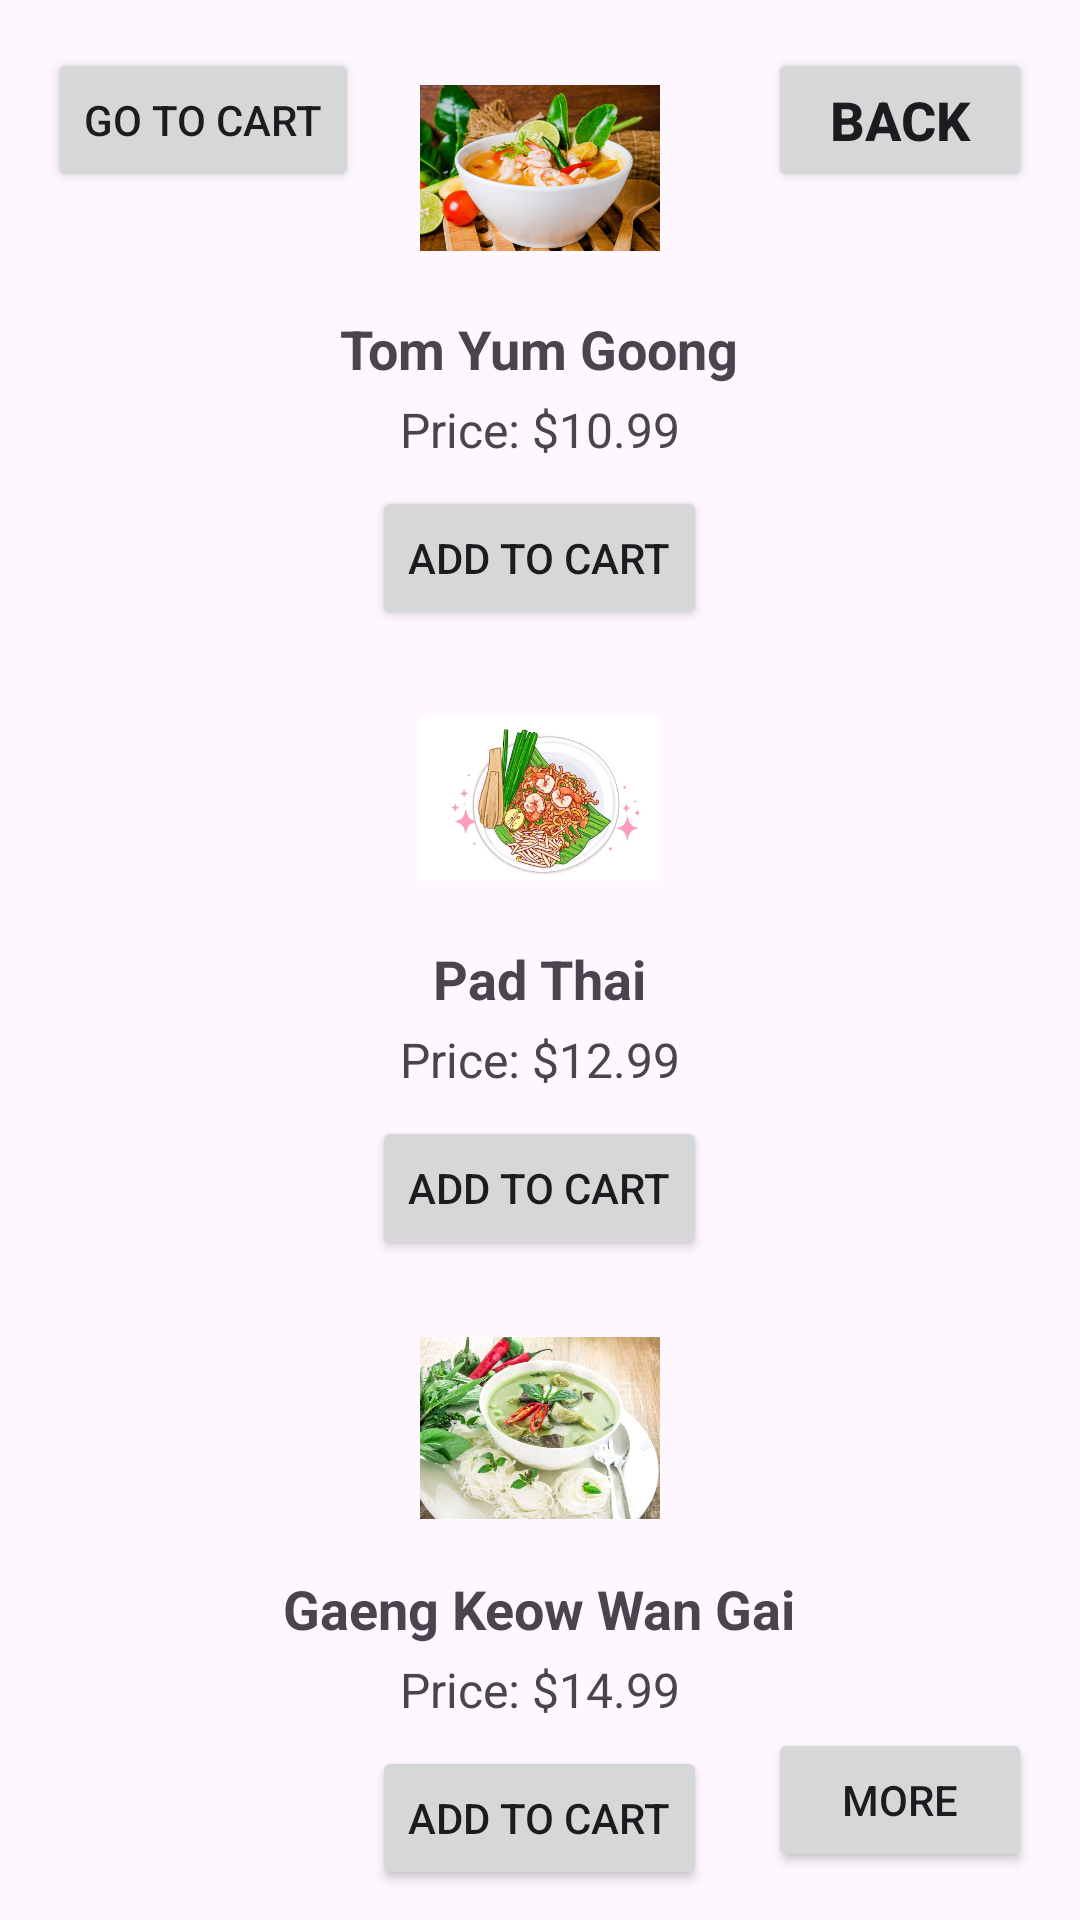

Here is an Android app screen rendered from its layout file. Give the layout XML and the strings, colors and styles it references.
<!-- AndroidManifest.xml: application theme Theme.MyFoodApplication -->
<!-- res/layout/thaiitems.xml -->
<?xml version="1.0" encoding="utf-8"?>
<RelativeLayout xmlns:android="http://schemas.android.com/apk/res/android"
    android:layout_width="match_parent"
    android:layout_height="match_parent"
    android:background="@drawable/herobg">

    
    <Button
        android:id="@+id/backButton"
        android:layout_width="wrap_content"
        android:layout_height="wrap_content"
        android:text="Back"
        android:textSize="18sp"
        android:textStyle="bold"
        android:layout_alignParentTop="true"
        android:layout_alignParentEnd="true"
        android:layout_marginTop="16dp"
        android:layout_marginEnd="16dp" />

    
    <ImageView
        android:id="@+id/itemImageView1"
        android:layout_width="80dp"
        android:layout_height="80dp"
        android:src="@drawable/tomyumgoong"
        android:layout_centerHorizontal="true"
        android:layout_marginTop="16dp" />

    <TextView
        android:id="@+id/itemNameTextView1"
        android:layout_width="wrap_content"
        android:layout_height="wrap_content"
        android:text="Tom Yum Goong"
        android:textSize="18sp"
        android:textStyle="bold"
        android:layout_below="@id/itemImageView1"
        android:layout_centerHorizontal="true"
        android:layout_marginTop="8dp" />

    <TextView
        android:id="@+id/itemPriceTextView1"
        android:layout_width="wrap_content"
        android:layout_height="wrap_content"
        android:text="Price: $10.99"
        android:textSize="16sp"
        android:layout_below="@id/itemNameTextView1"
        android:layout_centerHorizontal="true"
        android:layout_marginTop="4dp" />

    
    <Button
        android:id="@+id/addToCartButton1"
        android:layout_width="wrap_content"
        android:layout_height="wrap_content"
        android:text="Add to Cart"
        android:layout_below="@id/itemPriceTextView1"
        android:layout_centerHorizontal="true"
        android:layout_marginTop="8dp" />

    
    <ImageView
        android:id="@+id/itemImageView2"
        android:layout_width="80dp"
        android:layout_height="80dp"
        android:src="@drawable/padthai"
        android:layout_below="@id/addToCartButton1"
        android:layout_centerHorizontal="true"
        android:layout_marginTop="16dp" />

    <TextView
        android:id="@+id/itemNameTextView2"
        android:layout_width="wrap_content"
        android:layout_height="wrap_content"
        android:text="Pad Thai"
        android:textSize="18sp"
        android:textStyle="bold"
        android:layout_below="@id/itemImageView2"
        android:layout_centerHorizontal="true"
        android:layout_marginTop="8dp" />

    <TextView
        android:id="@+id/itemPriceTextView2"
        android:layout_width="wrap_content"
        android:layout_height="wrap_content"
        android:text="Price: $12.99"
        android:textSize="16sp"
        android:layout_below="@id/itemNameTextView2"
        android:layout_centerHorizontal="true"
        android:layout_marginTop="4dp" />

    
    <Button
        android:id="@+id/addToCartButton2"
        android:layout_width="wrap_content"
        android:layout_height="wrap_content"
        android:text="Add to Cart"
        android:layout_below="@id/itemPriceTextView2"
        android:layout_centerHorizontal="true"
        android:layout_marginTop="8dp" />

    
    <ImageView
        android:id="@+id/itemImageView3"
        android:layout_width="80dp"
        android:layout_height="80dp"
        android:src="@drawable/gaengkeowwangai"
        android:layout_below="@id/addToCartButton2"
        android:layout_centerHorizontal="true"
        android:layout_marginTop="16dp" />

    <TextView
        android:id="@+id/itemNameTextView3"
        android:layout_width="wrap_content"
        android:layout_height="wrap_content"
        android:text="Gaeng Keow Wan Gai"
        android:textSize="18sp"
        android:textStyle="bold"
        android:layout_below="@id/itemImageView3"
        android:layout_centerHorizontal="true"
        android:layout_marginTop="8dp" />

    <TextView
        android:id="@+id/itemPriceTextView3"
        android:layout_width="wrap_content"
        android:layout_height="wrap_content"
        android:text="Price: $14.99"
        android:textSize="16sp"
        android:layout_below="@id/itemNameTextView3"
        android:layout_centerHorizontal="true"
        android:layout_marginTop="4dp" />

    

    <Button
        android:id="@+id/addToCartButton3"
        android:layout_width="wrap_content"
        android:layout_height="wrap_content"
        android:text="Add to Cart"
        android:layout_below="@id/itemPriceTextView3"
        android:layout_centerHorizontal="true"
        android:layout_marginTop="8dp" />

    
    <Button
        android:id="@+id/moreTextButton"
        android:layout_width="wrap_content"
        android:layout_height="wrap_content"
        android:text="More"
        android:textSize="14sp"
        android:padding="8dp"
        android:layout_alignParentBottom="true"
        android:layout_alignParentEnd="true"
        android:layout_marginBottom="16dp"
        android:layout_marginEnd="16dp" />

    
    <Button
        android:id="@+id/goCartButton"
        android:layout_width="wrap_content"
        android:layout_height="wrap_content"
        android:text="Go to Cart"
        android:layout_alignParentTop="true"
        android:layout_alignParentStart="true"
        android:layout_marginTop="16dp"
        android:layout_marginStart="16dp" />

</RelativeLayout>
<!-- resources referenced by this layout -->
<resources>
  <!-- drawable gaengkeowwangai: png bitmap (drawable, 539261 bytes) -->
  <!-- drawable padthai: png bitmap (drawable, 248702 bytes) -->
  <!-- drawable tomyumgoong: png bitmap (drawable, 492856 bytes) -->
  <style name="Theme.MyFoodApplication" parent="Base.Theme.MyFoodApplication" />
  <style name="Base.Theme.MyFoodApplication" parent="Theme.Material3.DayNight.NoActionBar">
          
          
      </style>
</resources>
